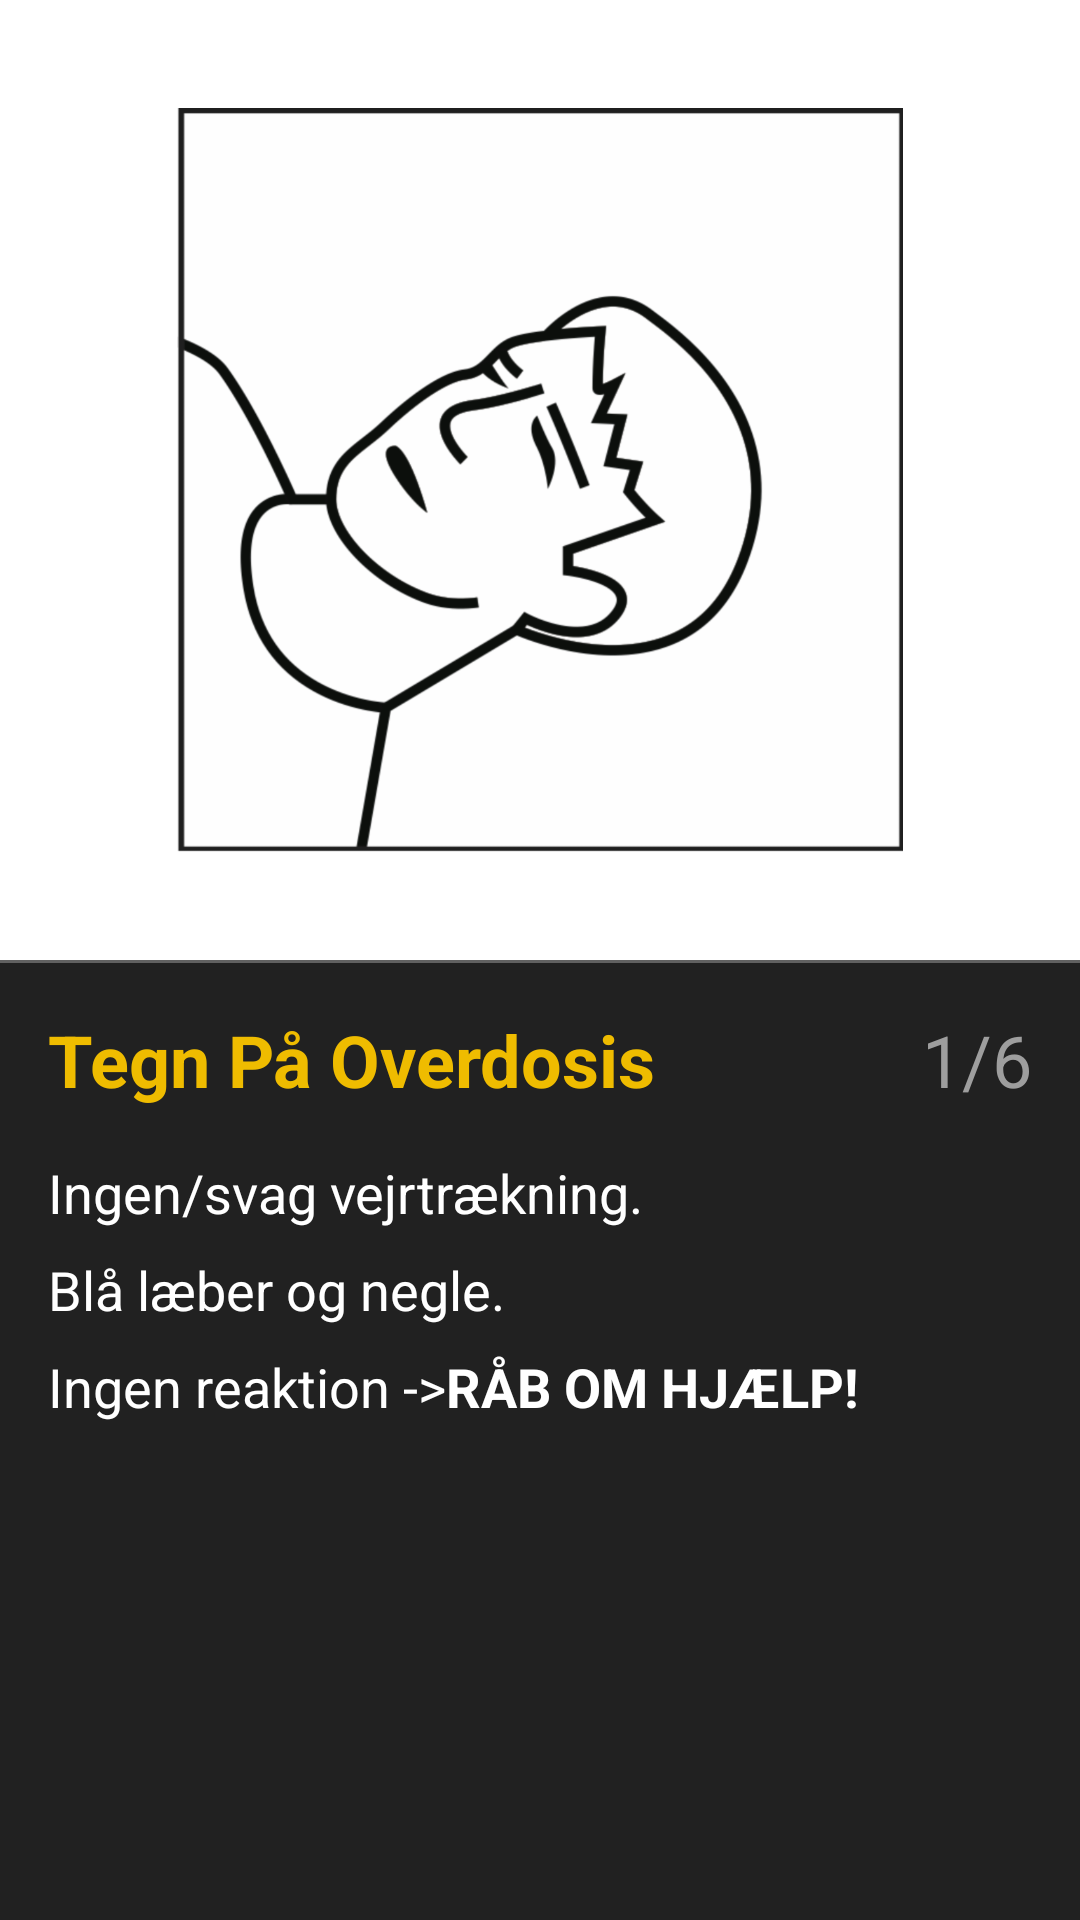

Produce the Android XML layout that renders to this screen, including the resource entries it uses.
<!-- AndroidManifest.xml: application theme Theme.AppCompat.NoActionBar -->
<!-- res/layout/fragment_first_aid_guide01.xml -->
<?xml version="1.0" encoding="utf-8"?>
<LinearLayout xmlns:android="http://schemas.android.com/apk/res/android"
    xmlns:app="http://schemas.android.com/apk/res-auto"
    android:id="@+id/first_aid_guide_fragment01"
    android:layout_width="match_parent"
    android:layout_height="match_parent"
    android:orientation="vertical">

    <LinearLayout
        android:id="@+id/first_aid_guide01_SectionTop"
        android:layout_width="match_parent"
        android:layout_height="match_parent"
        android:layout_weight="1"
        android:background="#FFFFFF"
        android:gravity="center_vertical"
        android:orientation="vertical"
        android:paddingBottom="@dimen/activity_vertical_margin"
        android:paddingLeft="@dimen/activity_horizontal_margin"
        android:paddingRight="@dimen/activity_horizontal_margin"
        android:paddingTop="@dimen/activity_vertical_margin">

        <ImageView
            android:id="@+id/first_aid_guide01_drawable"
            android:layout_width="match_parent"
            android:layout_height="match_parent"
            android:adjustViewBounds="true"
            android:contentDescription="@string/first_aid_guide01_title"
            android:padding="20dp"
            android:src="@drawable/step01" />
    </LinearLayout>

    <LinearLayout
        android:id="@+id/first_aid_guide01_SectionBottom"
        android:layout_width="match_parent"
        android:layout_height="match_parent"
        android:layout_weight="1"
        android:background="@color/background_material_darker"
        android:orientation="vertical">

        <LinearLayout
            android:layout_width="wrap_content"
            android:layout_height="wrap_content"
            android:orientation="vertical">

            <View
                android:layout_width="match_parent"
                android:layout_height="1dp"
                android:background="@color/divider" />
        </LinearLayout>

        <LinearLayout
            android:id="@+id/first_aid_guide01_SectionBottomText"
            android:layout_width="match_parent"
            android:layout_height="match_parent"
            android:orientation="vertical"
            android:paddingBottom="@dimen/activity_vertical_margin"
            android:paddingLeft="@dimen/activity_horizontal_margin"
            android:paddingRight="@dimen/activity_horizontal_margin"
            android:paddingTop="@dimen/activity_vertical_margin">

            <LinearLayout
                android:layout_width="match_parent"
                android:layout_height="wrap_content"
                android:gravity="top"
                android:orientation="horizontal">

                <android.support.v7.widget.AppCompatTextView
                    android:id="@+id/first_aid_guide01_title"
                    style="?android:textAppearanceLarge"
                    android:layout_width="match_parent"
                    android:layout_height="match_parent"
                    android:layout_weight="1"
                    android:gravity="top|left"
                    android:text="@string/first_aid_guide01_title"
                    android:textColor="@color/accent_material_light"
                    android:textIsSelectable="false"
                    android:textStyle="bold"
                    android:textSize="@dimen/abc_text_size_headline_material"
                    android:maxLines="1"
                    app:autoSizeTextType="uniform" />

                <android.support.v7.widget.AppCompatTextView
                    android:id="@+id/first_aid_guide01_number"
                    style="?android:textAppearanceLarge"
                    android:layout_width="100dp"
                    android:layout_height="match_parent"
                    android:layout_weight="1"
                    android:gravity="top|right"
                    android:text="@string/first_aid_guide01_number"
                    android:textColor="@color/primary"
                    android:textSize="@dimen/abc_text_size_headline_material"
                    android:maxLines="1"
                    app:autoSizeTextType="none" />
            </LinearLayout>

            <LinearLayout
                android:layout_width="match_parent"
                android:layout_height="match_parent"
                android:orientation="vertical"
                android:paddingTop="@dimen/activity_vertical_margin">

                <android.support.v7.widget.AppCompatTextView
                    android:id="@+id/first_aid_guide01_description01"
                    style="?android:textAppearanceMedium"
                    android:layout_width="match_parent"
                    android:layout_height="wrap_content"
                    android:lineSpacingMultiplier="@dimen/text_line_spacing"
                    android:paddingBottom="8dp"
                    android:text="@string/first_aid_guide01_description01"
                    android:textColor="#FFFFFF"
                    android:textSize="@dimen/abc_text_size_medium_material"
                    android:maxLines="1"
                    app:autoSizeTextType="uniform" />

                <android.support.v7.widget.AppCompatTextView
                    android:id="@+id/first_aid_guide01_description02"
                    style="?android:textAppearanceMedium"
                    android:layout_width="match_parent"
                    android:layout_height="wrap_content"
                    android:lineSpacingMultiplier="@dimen/text_line_spacing"
                    android:paddingBottom="8dp"
                    android:text="@string/first_aid_guide01_description02"
                    android:textColor="#FFFFFF"
                    android:textSize="18sp"
                    android:maxLines="1"
                    app:autoSizeTextType="uniform" />

                <LinearLayout
                    android:layout_width="match_parent"
                    android:layout_height="wrap_content"
                    android:orientation="horizontal">

                    <android.support.v7.widget.AppCompatTextView
                        android:id="@+id/first_aid_guide01_description0301"
                        style="?android:textAppearanceMedium"
                        android:layout_width="wrap_content"
                        android:layout_height="wrap_content"
                        android:lineSpacingMultiplier="@dimen/text_line_spacing"
                        android:paddingBottom="8dp"
                        android:text="@string/first_aid_guide01_description0301"
                        android:textColor="#FFFFFF"
                        android:textSize="@dimen/abc_text_size_medium_material"
                        android:maxLines="1"
                        app:autoSizeTextType="uniform" />

                    <android.support.v7.widget.AppCompatTextView
                        android:id="@+id/first_aid_guide01_description0302"
                        style="?android:textAppearanceMedium"
                        android:layout_width="wrap_content"
                        android:layout_height="wrap_content"
                        android:lineSpacingMultiplier="@dimen/text_line_spacing"
                        android:paddingBottom="8dp"
                        android:text="@string/first_aid_guide01_description0302"
                        android:textColor="#FFFFFF"
                        android:textStyle="bold"
                        android:textSize="@dimen/abc_text_size_medium_material"
                        android:maxLines="1"
                        app:autoSizeTextType="uniform" />
                </LinearLayout>
            </LinearLayout>
        </LinearLayout>
    </LinearLayout>
</LinearLayout>
<!-- resources referenced by this layout -->
<resources>
  <color name="accent_material_light">#EFBC00</color>
  <color name="background_material_darker">@color/material_grey_900</color>
  <color name="divider">#616161</color>
  <color name="primary">#9e9e9e</color>
  <dimen name="activity_horizontal_margin">16dp</dimen>
  <dimen name="activity_vertical_margin">16dp</dimen>
  <item name="text_line_spacing" format="float" type="dimen">1.4</item>
  <!-- drawable step01: png bitmap (drawable-hdpi, 41855 bytes) -->
  <string name="first_aid_guide01_description01">Ingen/svag vejrtrækning.</string>
  <string name="first_aid_guide01_description02">Blå læber og negle.</string>
  <string name="first_aid_guide01_description0301">Ingen reaktion -&gt; </string>
  <string name="first_aid_guide01_description0302"> RÅB OM HJÆLP!</string>
  <string name="first_aid_guide01_number">1/6</string>
  <string name="first_aid_guide01_title">Tegn På Overdosis</string>
</resources>
